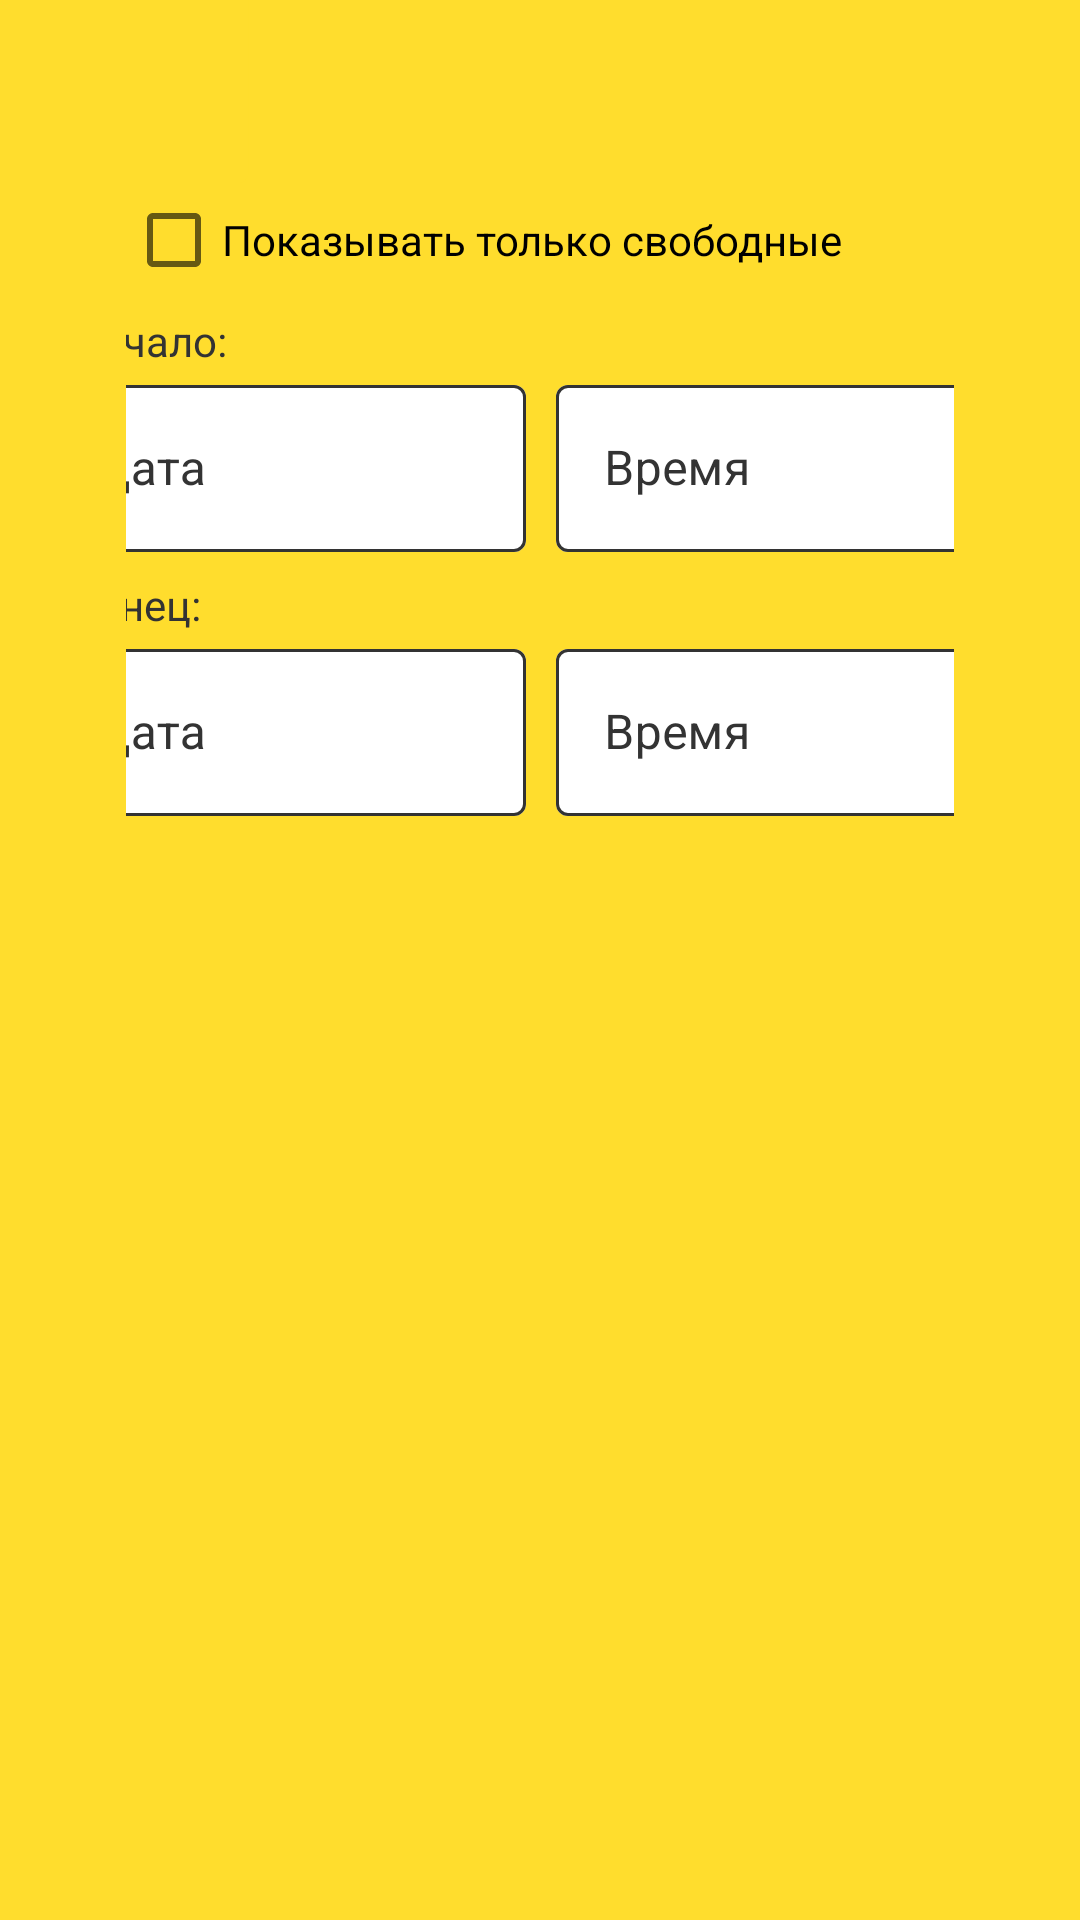

Reconstruct the res/layout file that produces this screen, plus the resources it refers to.
<!-- AndroidManifest.xml: application theme AppTheme -->
<!-- res/layout/reservations_filter_fragment.xml -->
<?xml version="1.0" encoding="utf-8"?>
<androidx.constraintlayout.widget.ConstraintLayout xmlns:android="http://schemas.android.com/apk/res/android"
    xmlns:app="http://schemas.android.com/apk/res-auto"
    xmlns:tools="http://schemas.android.com/tools"
    android:layout_width="match_parent"
    android:layout_height="match_parent"
    android:background="@color/app_yellow"
    tools:context=".ui.user.reservation.filter.ReservationsFilterFragment">

    <androidx.constraintlayout.widget.ConstraintLayout
        android:layout_width="0dp"
        android:layout_height="0dp"
        android:layout_marginStart="42dp"
        android:layout_marginEnd="42dp"
        app:layout_constraintBottom_toBottomOf="parent"
        app:layout_constraintEnd_toEndOf="parent"
        app:layout_constraintHorizontal_bias="1.0"
        app:layout_constraintStart_toStartOf="parent"
        app:layout_constraintTop_toBottomOf="@+id/toolbar2"
        app:layout_constraintVertical_bias="0.0">

        <CheckBox
            android:id="@+id/onlyFreeCheckBox"
            android:layout_width="0dp"
            android:layout_height="wrap_content"
            android:text="@string/show_only_free"
            app:layout_constraintEnd_toEndOf="parent"
            app:layout_constraintStart_toStartOf="parent"
            app:layout_constraintTop_toTopOf="parent" />

        <androidx.constraintlayout.widget.ConstraintLayout
            android:id="@+id/onlyFreeLayout"
            android:layout_width="330dp"
            android:layout_height="620dp"
            app:layout_constraintEnd_toEndOf="parent"
            app:layout_constraintStart_toStartOf="parent"
            app:layout_constraintTop_toBottomOf="@+id/onlyFreeCheckBox">


            <TextView
                android:id="@+id/startTextView"
                android:layout_width="wrap_content"
                android:layout_height="wrap_content"
                android:layout_marginStart="8dp"
                android:text="@string/start_date"
                android:textColor="@color/text_color_selector"
                app:layout_constraintStart_toStartOf="parent"
                app:layout_constraintTop_toTopOf="parent" />

            <com.google.android.material.textfield.TextInputLayout
                android:id="@+id/startTextDate"
                style="@style/CustomTextField"
                android:layout_width="0dp"
                android:layout_height="wrap_content"
                android:layout_marginEnd="5dp"
                android:hint="@string/date"

                app:layout_constraintEnd_toStartOf="@+id/startTextTime"
                app:layout_constraintStart_toStartOf="parent"
                app:layout_constraintTop_toBottomOf="@+id/startTextView">

                <com.google.android.material.textfield.TextInputEditText
                    android:layout_width="match_parent"
                    android:layout_height="wrap_content"
                    android:inputType="date"
                    android:textColorHint="@color/text_black"
                    tools:ignore="TextContrastCheck,DuplicateSpeakableTextCheck" />

            </com.google.android.material.textfield.TextInputLayout>

            <com.google.android.material.textfield.TextInputLayout
                android:id="@+id/startTextTime"
                style="@style/CustomTextField"
                android:layout_width="0dp"
                android:layout_height="wrap_content"
                android:layout_marginStart="5dp"
                android:hint="@string/time"
                app:layout_constraintEnd_toEndOf="parent"
                app:layout_constraintStart_toEndOf="@id/startTextDate"
                app:layout_constraintTop_toBottomOf="@+id/startTextView">

                <com.google.android.material.textfield.TextInputEditText
                    android:layout_width="match_parent"
                    android:layout_height="wrap_content"
                    android:textColorHint="@color/text_black"
                    tools:ignore="TextContrastCheck,DuplicateSpeakableTextCheck" />

            </com.google.android.material.textfield.TextInputLayout>


            <TextView
                android:id="@+id/endTextView"
                android:layout_width="wrap_content"
                android:layout_height="wrap_content"
                android:layout_marginStart="8dp"
                android:layout_marginTop="8dp"
                android:text="@string/end_date"
                android:textColor="@color/text_color_selector"
                app:layout_constraintStart_toStartOf="parent"
                app:layout_constraintTop_toBottomOf="@id/startTextDate" />

            <com.google.android.material.textfield.TextInputLayout
                android:id="@+id/endTextDate"
                style="@style/CustomTextField"
                android:layout_width="0dp"
                android:layout_height="wrap_content"
                android:layout_marginEnd="5dp"
                android:hint="@string/date"

                app:layout_constraintEnd_toStartOf="@+id/endTextTime"
                app:layout_constraintStart_toStartOf="parent"
                app:layout_constraintTop_toBottomOf="@+id/endTextView">

                <com.google.android.material.textfield.TextInputEditText
                    android:layout_width="match_parent"
                    android:layout_height="wrap_content"
                    android:textColorHint="@color/text_black"
                    android:inputType="date"
                    tools:ignore="TextContrastCheck" />

            </com.google.android.material.textfield.TextInputLayout>

            <com.google.android.material.textfield.TextInputLayout
                android:id="@+id/endTextTime"
                style="@style/CustomTextField"
                android:layout_width="0dp"
                android:layout_height="wrap_content"
                android:layout_marginStart="5dp"
                android:hint="@string/time"
                app:layout_constraintEnd_toEndOf="parent"
                app:layout_constraintStart_toEndOf="@id/endTextDate"
                app:layout_constraintTop_toBottomOf="@+id/endTextView">

                <com.google.android.material.textfield.TextInputEditText
                    android:layout_width="match_parent"
                    android:layout_height="wrap_content"
                    android:textColorHint="@color/text_black"
                    tools:ignore="TextContrastCheck" />

            </com.google.android.material.textfield.TextInputLayout>

        </androidx.constraintlayout.widget.ConstraintLayout>

    </androidx.constraintlayout.widget.ConstraintLayout>

    <androidx.appcompat.widget.Toolbar
        android:id="@+id/toolbar2"
        android:layout_width="match_parent"
        android:layout_height="wrap_content"
        android:background="@color/app_yellow"
        android:minHeight="?attr/actionBarSize"
        android:theme="?attr/actionBarTheme"
        app:layout_constraintTop_toTopOf="parent"
        tools:layout_editor_absoluteX="-16dp" />

    <ImageButton
        android:id="@+id/backButton"
        android:layout_width="71dp"
        android:layout_height="56dp"
        android:backgroundTint="@color/app_yellow"
        android:contentDescription="@string/app_name"
        android:scaleX="1.5"
        android:scaleY="1.5"
        android:src="@drawable/arrow"
        app:layout_constraintStart_toStartOf="parent"
        app:layout_constraintTop_toTopOf="parent"
        tools:ignore="ImageContrastCheck" />
</androidx.constraintlayout.widget.ConstraintLayout>
<!-- resources referenced by this layout -->
<resources>
  <color name="app_yellow">#FFFFDD2D</color>
  <color name="text_black">#FF333333</color>
  <string name="app_name">Parking</string>
  <string name="date">Дата</string>
  <string name="end_date">Конец:</string>
  <string name="show_only_free">Показывать только свободные</string>
  <string name="start_date">Начало:</string>
  <string name="time">Время</string>
  <style name="CustomTextField" parent="Widget.MaterialComponents.TextInputLayout.OutlinedBox">
          <item name="android:layout_height">60dp</item>
          <item name="android:layout_width">0dp</item>
  
          <item name="boxStrokeColor">@color/text_color_selector</item>
          <item name="boxBackgroundColor">@color/app_white</item>
          <item name="hintTextColor">@color/text_color_selector</item>
          <item name="counterTextColor">@color/text_color_selector</item>
          <item name="android:textColorHint">@color/text_color_selector</item>
      </style>
  <style name="AppTheme" parent="Theme.MaterialComponents.Light.NoActionBar">
          <item name="colorPrimaryDark">@color/app_yellow</item>
          <item name="textAppearanceBodySmall">@style/Theme.MaterialComponents.Light.NoActionBar</item>
          <item name="textAppearanceBodyLarge">@style/Theme.MaterialComponents.Light.NoActionBar</item>
          <item name="textAppearanceTitleMedium">@style/Theme.MaterialComponents.Light.NoActionBar</item>
  
      </style>
  <color name="app_white">#FFFFFFFF</color>
</resources>
